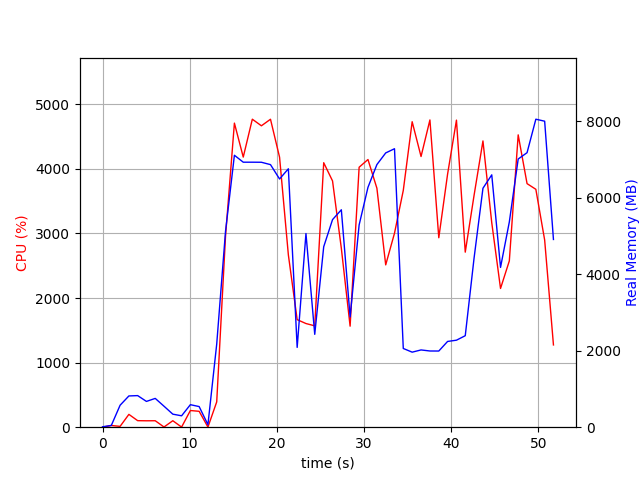

Values plotted in this chart, from the file beside it:
elapsed_time, nproc, cpu, mem_real, mem_virtual
3.981590270996094e-05, 1, 0.0, 10.73, 3192
1.007, 2, 26.8, 46.3, 153.6
2.015, 4, 12.9, 574.4, 2182
3.023, 4, 198.6, 817.2, 2470
4.03, 4, 101.2, 826.2, 2478
5.038, 3, 99.2, 674.2, 2017
6.046, 3, 100.2, 753.1, 2129
7.054, 5, 3.0, 548.6, 2375
8.064, 3, 100.2, 341.1, 1553
9.071, 3, 2.0, 297.9, 1532
10.08, 4, 258.3, 588.9, 2163
11.09, 4, 246.0, 539.4, 2082
12.09, 2, 2.0, 66.47, 1028
13.1, 1, 391.9, 2173, 8592
14.11, 1, 2955, 5121, 11152
15.13, 1, 4708, 7111, 15392
16.15, 1, 4182, 6930, 16106
17.19, 1, 4769, 6930, 16106
18.23, 1, 4667, 6928, 16106
19.27, 1, 4768, 6866, 16106
20.32, 1, 4181, 6491, 16154
21.33, 1, 2668, 6757, 16154
22.34, 1, 1666, 2086, 16210
23.34, 1, 1605, 5064, 21394
24.35, 1, 1569, 2428, 22418
25.38, 1, 4095, 4719, 23494
26.39, 1, 3813, 5428, 23574
27.4, 1, 2770, 5686, 23574
28.41, 1, 1564, 2882, 23574
29.45, 1, 4025, 5288, 23886
30.46, 1, 4145, 6272, 23978
31.49, 1, 3700, 6867, 23978
32.5, 1, 2514, 7172, 23978
33.51, 1, 3004, 7282, 23978
34.51, 1, 3666, 2059, 22026
35.53, 1, 4730, 1962, 22026
36.55, 1, 4191, 2020, 22026
37.57, 1, 4758, 1993, 22026
38.59, 1, 2933, 1992, 26122
39.6, 1, 3918, 2242, 27146
40.62, 1, 4755, 2275, 27146
41.63, 1, 2710, 2393, 28170
42.64, 1, 3588, 4417, 28170
43.66, 1, 4433, 6248, 28502
44.67, 1, 3166, 6599, 28502
45.67, 1, 2148, 4179, 30550
46.68, 1, 2574, 5366, 28502
47.7, 1, 4526, 7013, 33830
48.72, 1, 3772, 7179, 33830
49.73, 1, 3684, 8054, 33830
50.74, 1, 2899, 8002, 33830
51.75, 1, 1274, 4909, 38038
